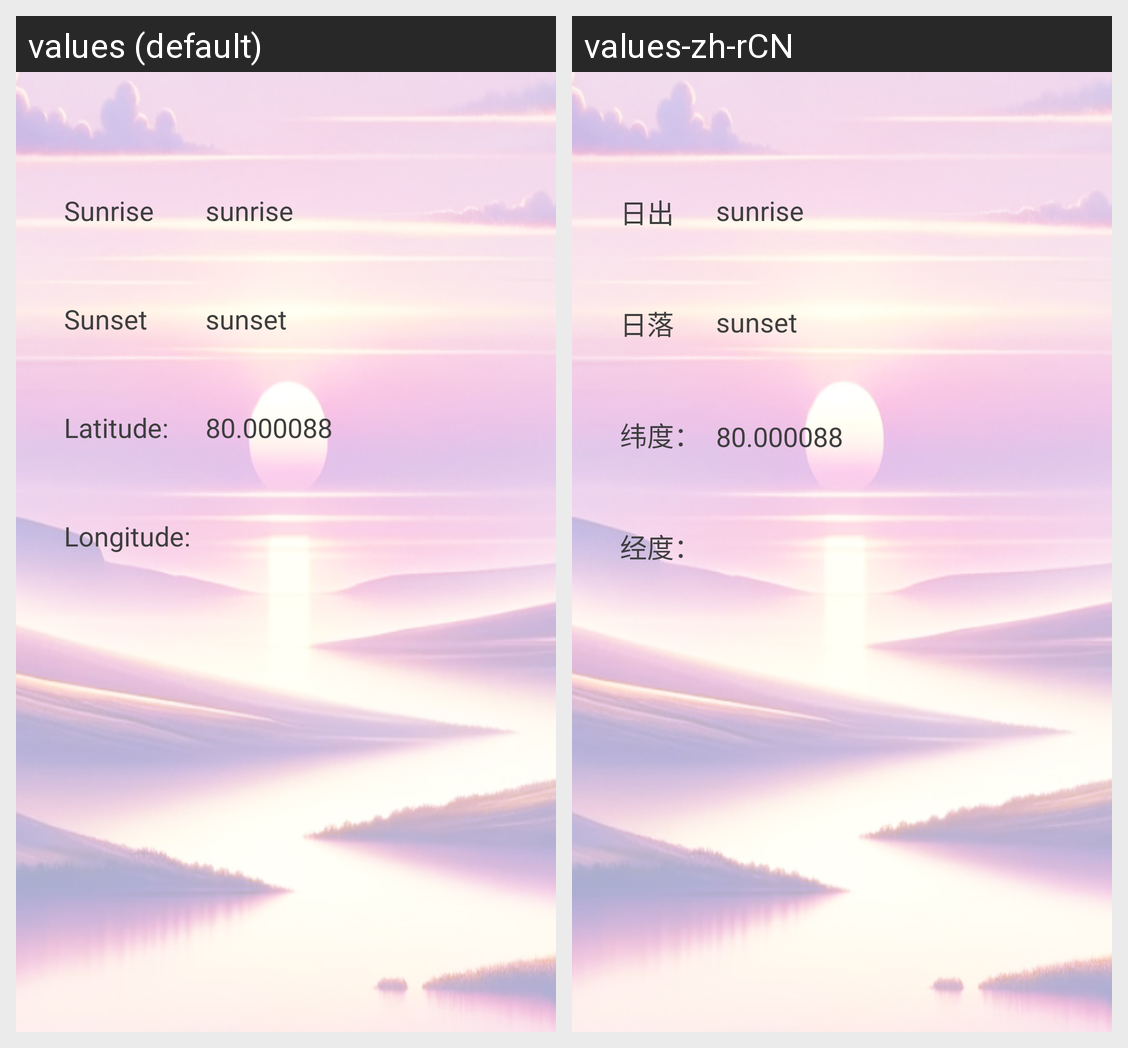

Here is an Android app screen in its default locale and in the app's own translations. Write out the translated-string differences for the strings that appear on this screen.
Android screen res/layout/sun_details_layout.xml rendered under 2 locales, left to right: values (default), values-zh-rCN. Device: Nexus 5 (rendered at 1080×1920; each locale shown at half size, 540×960, under a caption strip naming it); theme Theme.CST2355Final.
Strings drawn on this screen, with the default value and each locale's value (text and hints the layout hard-codes, and strings that could not be matched under every locale, appear in the picture but are not listed):

sunrise_title
  values: Sunrise
  values-zh-rCN: 日出

sunset_title
  values: Sunset
  values-zh-rCN: 日落

sun_lat_hint
  values: Latitude:
  values-zh-rCN: 纬度：

sun_lng_hint
  values: Longitude:
  values-zh-rCN: 经度：
